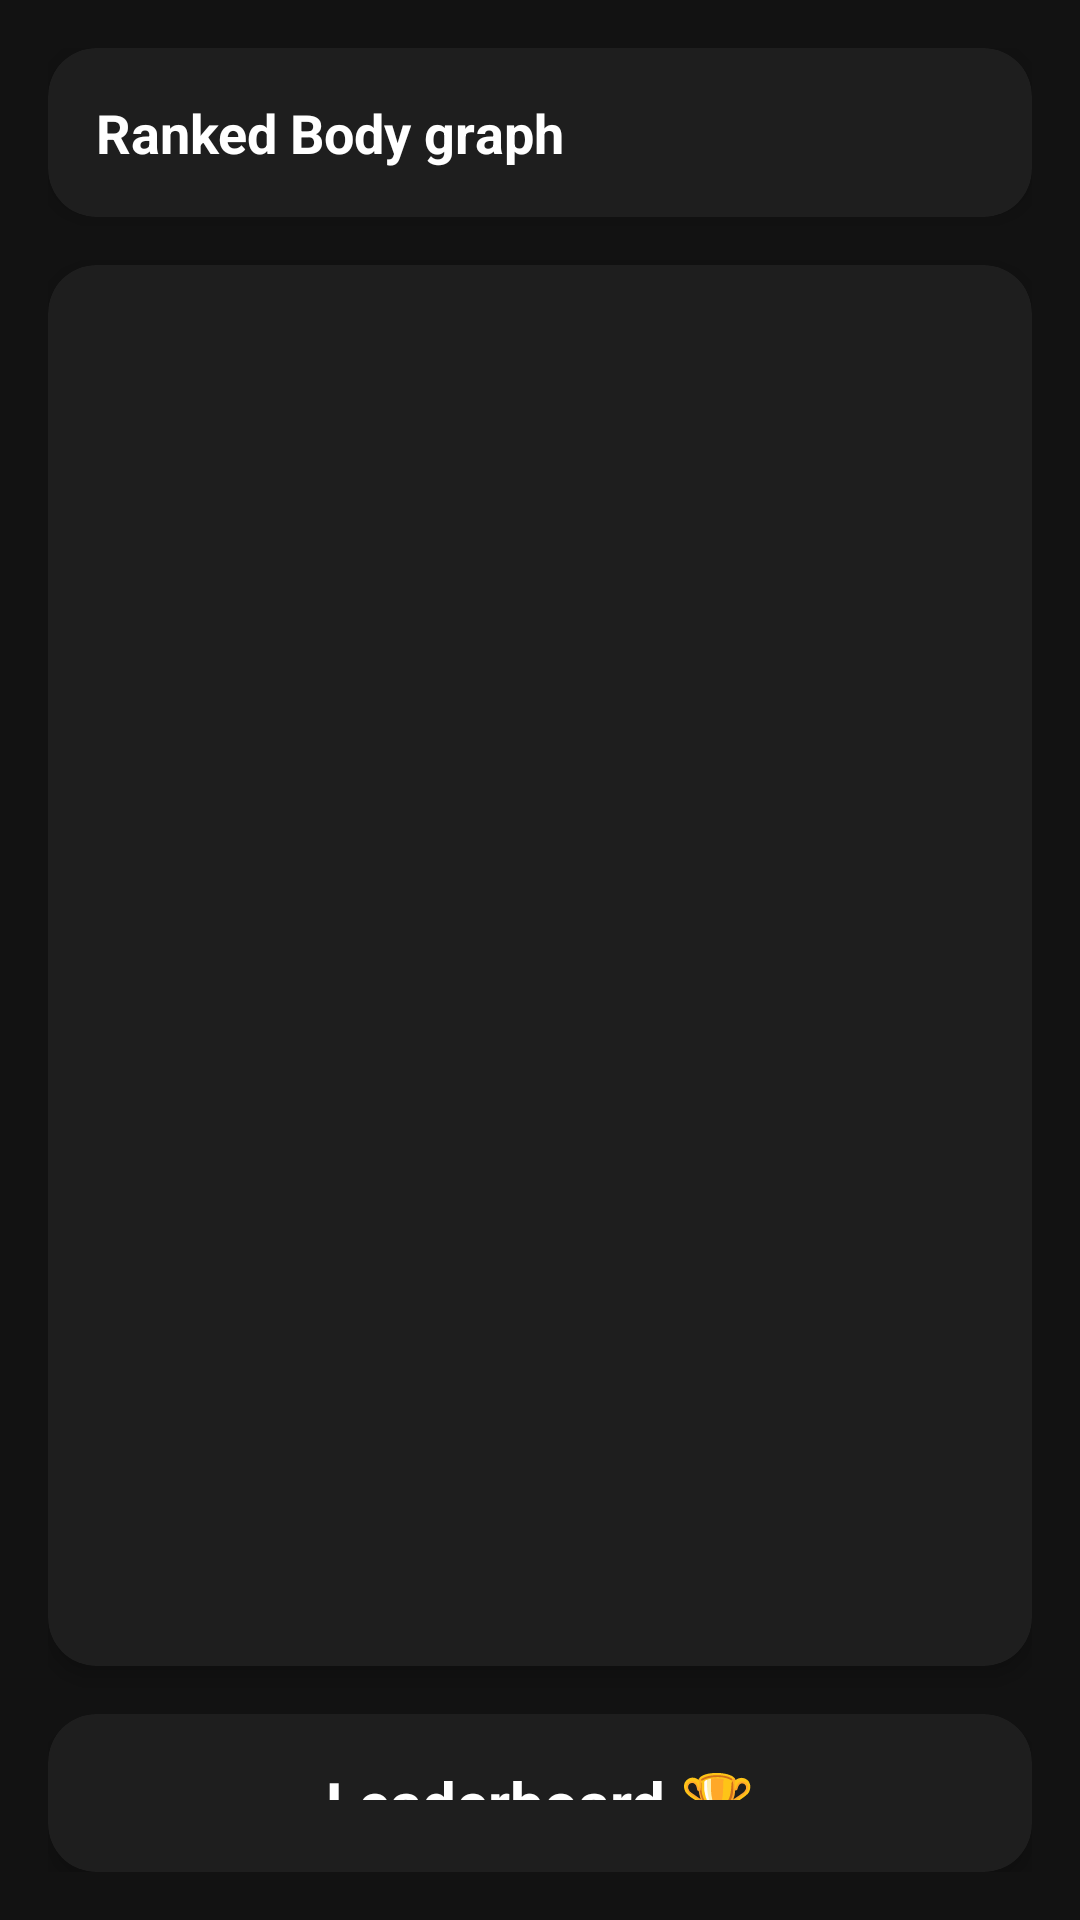

The Android layout XML behind this screen, and the referenced resources:
<!-- AndroidManifest.xml: application theme Theme.FitTracker.Dark -->
<!-- res/layout/fragment_dashboard.xml -->
<?xml version="1.0" encoding="utf-8"?>
<LinearLayout
    xmlns:android="http://schemas.android.com/apk/res/android"
    xmlns:app="http://schemas.android.com/apk/res-auto"
    android:orientation="vertical"
    android:layout_width="match_parent"
    android:layout_height="match_parent"
    android:padding="16dp"
    android:background="#121212">

    
    <androidx.cardview.widget.CardView
        android:layout_width="match_parent"
        android:layout_height="wrap_content"
        android:layout_marginBottom="16dp"
        app:cardCornerRadius="16dp"
        app:cardElevation="4dp"
        app:cardBackgroundColor="#1E1E1E">

        <LinearLayout
            android:layout_width="match_parent"
            android:layout_height="wrap_content"
            android:orientation="vertical"
            android:padding="16dp">

            <TextView
                android:id="@+id/progressionTitle"
                android:layout_width="wrap_content"
                android:layout_height="wrap_content"
                android:text="@string/dash_MuscleProg"
                style="@style/CardTitle"/>
        </LinearLayout>
    </androidx.cardview.widget.CardView>


    <androidx.cardview.widget.CardView
        android:layout_width="match_parent"
        android:layout_height="wrap_content"
        android:layout_marginBottom="16dp"
        app:cardCornerRadius="16dp"
        app:cardElevation="4dp"
        app:cardBackgroundColor="#1E1E1E">

        <FrameLayout
            android:id="@+id/body_container"
            android:layout_width="match_parent"
            android:layout_height="467dp"
            android:layout_gravity="center"
            android:clipChildren="false"
            android:clipToPadding="false"
            android:padding="16dp" />
    </androidx.cardview.widget.CardView>

    <androidx.cardview.widget.CardView
        android:layout_width="match_parent"
        android:layout_height="wrap_content"
        app:cardCornerRadius="16dp"
        app:cardElevation="4dp"
        app:cardBackgroundColor="#1E1E1E">

        <LinearLayout
            android:layout_width="match_parent"
            android:layout_height="wrap_content"
            android:orientation="vertical"
            android:padding="16dp">

            <TextView
                android:id="@+id/breaker"
                android:layout_width="match_parent"
                android:layout_height="wrap_content"
                android:text="Leaderboard 🏆"
                android:textSize="20sp"
                android:textStyle="bold"
                android:textColor="#FFFFFF"
                android:textAlignment="center"
                android:layout_marginBottom="8dp" />

            <TextView
                android:id="@+id/best_muscle_groups"
                android:layout_width="wrap_content"
                android:layout_height="wrap_content"
                android:text="@string/best_muscle_groups_will_appear_here"
                style="@style/CardBodyText"
                android:layout_marginTop="4dp"/>
        </LinearLayout>
    </androidx.cardview.widget.CardView>
</LinearLayout>
<!-- resources referenced by this layout -->
<resources>
  <string name="best_muscle_groups_will_appear_here">Best muscle groups will appear here</string>
  <string name="dash_MuscleProg">Ranked Body graph</string>
  <style name="CardBodyText">
          <item name="android:layout_width">wrap_content</item>
          <item name="android:layout_height">wrap_content</item>
          <item name="android:textSize">16sp</item>
          <item name="android:textColor">#CCCCCC</item>
      </style>
  <style name="CardTitle">
          <item name="android:layout_width">wrap_content</item>
          <item name="android:layout_height">wrap_content</item>
          <item name="android:textSize">18sp</item>
          <item name="android:textColor">#FFFFFF</item>
          <item name="android:textStyle">bold</item>
      </style>
  <style name="Theme.FitTracker.Dark" parent="Theme.MaterialComponents.DayNight.DarkActionBar">
          <item name="colorPrimary">@color/black_less</item>
          <item name="colorOnPrimary">@color/white</item>
          <item name="colorPrimaryVariant">@color/dark_gray</item>
  
          <item name="colorAccent">@color/blue_accent</item>
          
      </style>
  <color name="black_less">#121212</color>
  <color name="white">#FFFFFFFF</color>
  <color name="dark_gray">#1F1F1F</color>
  <color name="blue_accent">#4DB5FF</color>
</resources>
